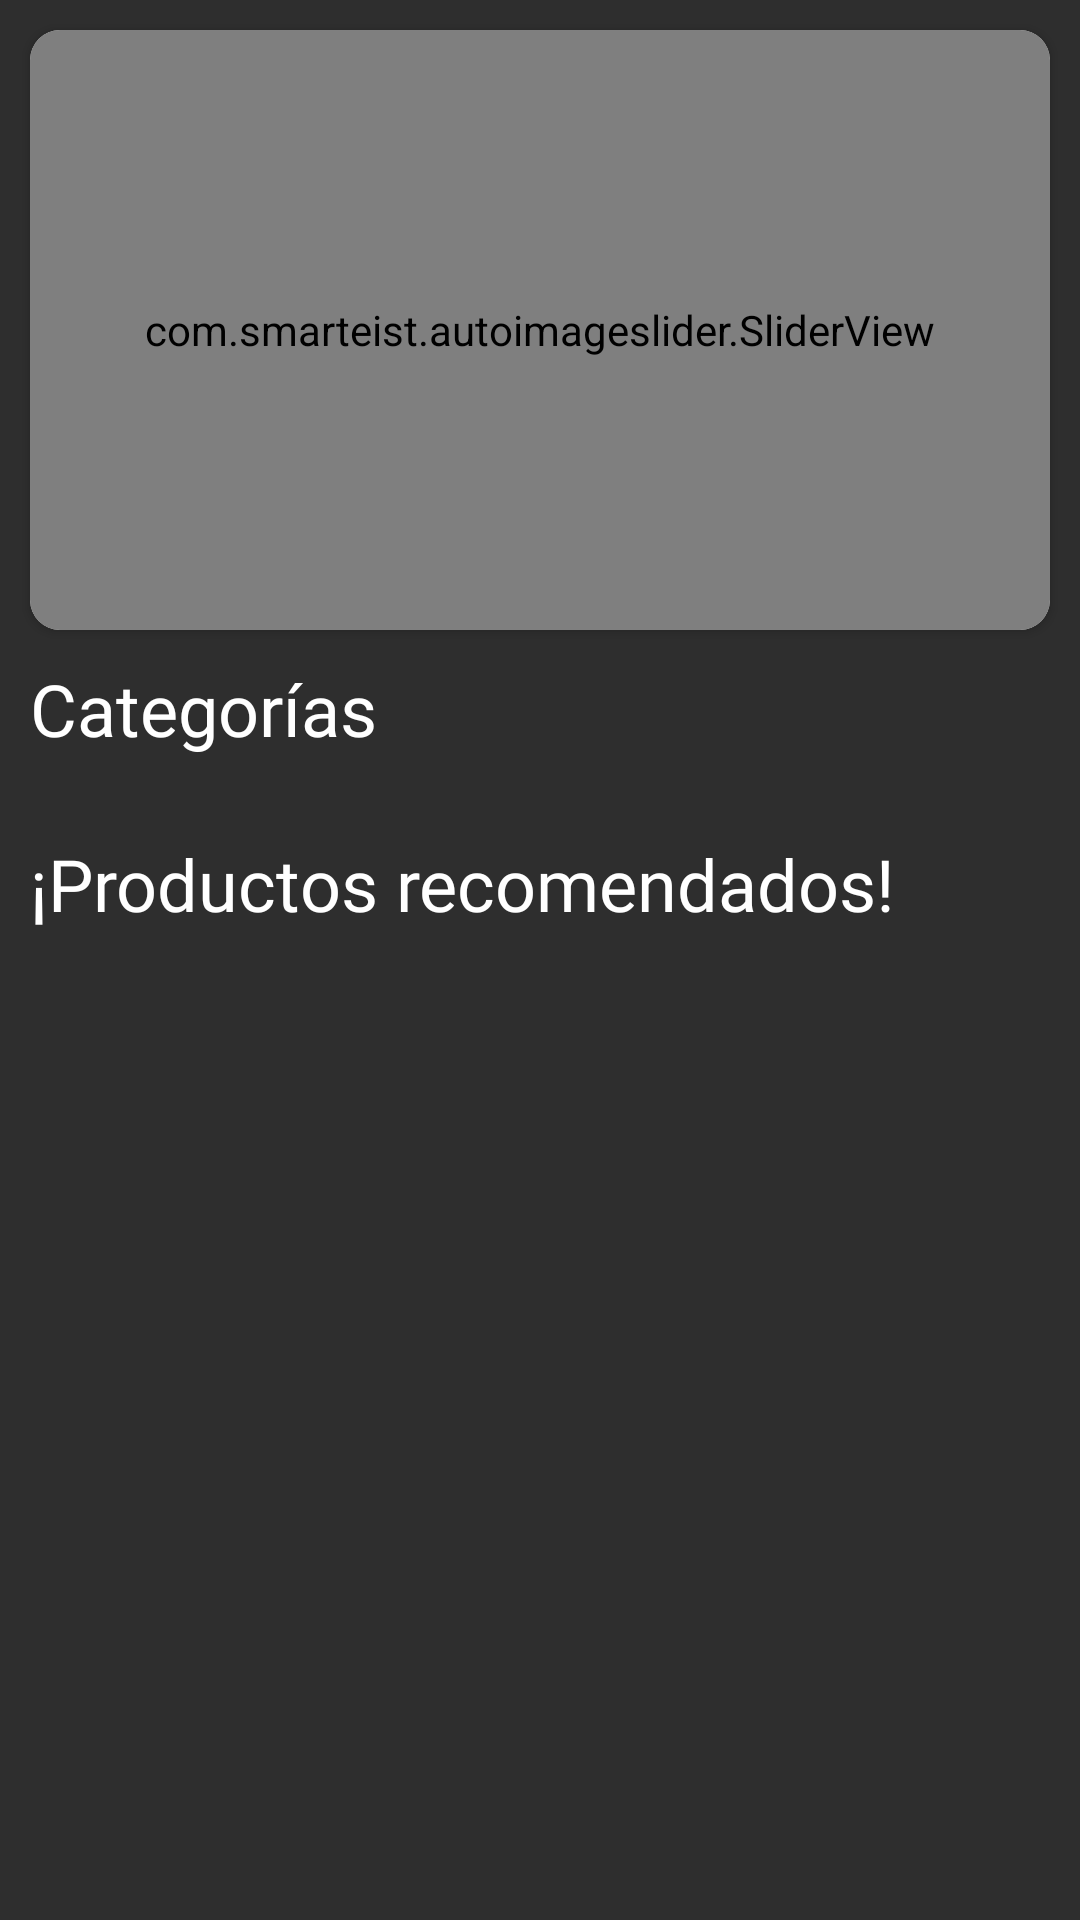

This screen was rendered from an Android layout file. Write that file and the resources it references.
<!-- AndroidManifest.xml: activity theme Theme.Retromode_App.NoActionBar -->
<!-- res/layout/fragment_inicio.xml -->
<?xml version="1.0" encoding="utf-8"?>
<LinearLayout xmlns:android="http://schemas.android.com/apk/res/android"
    xmlns:app="http://schemas.android.com/apk/res-auto"
    xmlns:tools="http://schemas.android.com/tools"
    android:layout_width="match_parent"
    android:layout_height="match_parent"
    android:background="#2e2e2e"
    android:orientation="vertical"
    tools:context=".activity.ui.inicio.InicioFragment">

    <ScrollView
        android:layout_width="match_parent"
        android:layout_height="wrap_content">

        <LinearLayout
            android:layout_width="match_parent"
            android:layout_height="wrap_content"
            android:orientation="vertical">

            <androidx.cardview.widget.CardView
                android:layout_width="match_parent"
                android:layout_height="wrap_content"
                android:layout_margin="10dp"
                app:cardCornerRadius="10dp">

                <com.smarteist.autoimageslider.SliderView
                    android:id="@+id/svCarrusel"
                    android:layout_width="match_parent"
                    android:layout_height="200dp"
                    app:sliderAnimationDuration="600"
                    app:sliderAutoCycleDirection="back_and_forth"
                    app:sliderAutoCycleEnabled="true"
                    app:sliderIndicatorAnimationDuration="600"
                    app:sliderIndicatorGravity="center_horizontal|bottom"
                    app:sliderIndicatorMargin="15dp"
                    app:sliderIndicatorOrientation="horizontal"
                    app:sliderIndicatorPadding="3dp"
                    app:sliderIndicatorRadius="2dp"
                    app:sliderIndicatorSelectedColor="#5A5A5A"
                    app:sliderIndicatorUnselectedColor="#FFF"
                    app:sliderScrollTimeInSec="1"
                    app:sliderStartAutoCycle="true" />

            </androidx.cardview.widget.CardView>

            <TextView
                android:layout_width="wrap_content"
                android:layout_height="wrap_content"
                android:layout_marginStart="10dp"
                android:layout_marginBottom="10dp"
                android:fontFamily="@font/trueno"
                android:text="Categorías"
                android:textColor="#fff"
                android:textSize="24dp" />

            <GridView
                android:id="@+id/gvCategorias"
                android:layout_width="match_parent"
                android:layout_height="match_parent"
                android:layout_margin="8dp"
                android:numColumns="3" />

            <TextView
                android:layout_width="wrap_content"
                android:layout_height="wrap_content"
                android:layout_marginStart="10dp"
                android:layout_marginBottom="10dp"
                android:fontFamily="@font/trueno"
                android:text="¡Productos recomendados!"
                android:textColor="#fff"
                android:textSize="24dp" />

            <RelativeLayout
                android:layout_width="match_parent"
                android:layout_height="match_parent">

                <androidx.recyclerview.widget.RecyclerView
                    android:id="@+id/rcvProductosRecomendados"
                    android:layout_width="match_parent"
                    android:layout_height="match_parent"
                    android:layout_alignParentBottom="true"
                    android:layout_margin="8dp" />

            </RelativeLayout>
        </LinearLayout>
    </ScrollView>
</LinearLayout>
<!-- resources referenced by this layout -->
<resources>
  <style name="Theme.Retromode_App.NoActionBar">
          <item name="windowActionBar">false</item>
          <item name="windowNoTitle">true</item>
      </style>
</resources>
